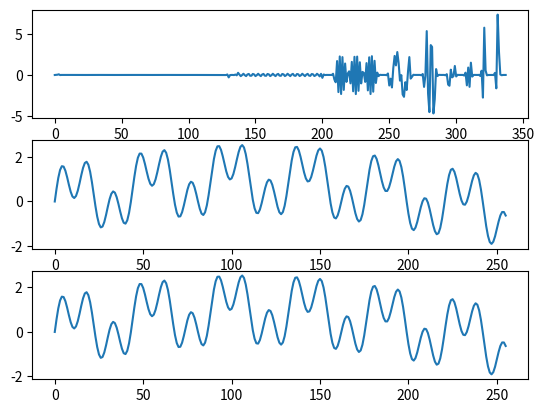

Recreate this plot in Python.
from cmath import pi, sin, sqrt
import matplotlib.pyplot as mplt
from math import ceil, floor

def convolveCompress(F, X):

    N = len(F); N1 = N - 1; n = len(X)

    x = [0.0] * N1; 
    for i in range(0, n):
        x.append(X[i]); 
    for i in range(N1):
        x.append(0.0)

    if(n%2 == 0):
        I = [ h for h in range(2, (n + N1), 2) ]; 
    if(n%2 == 1):
        I = [ h for h in range(2, (n + N1) + 2, 2) ]; 
    m = len(I); y = [0.0] * (m); 

    for i in range(0, m, 1):
        for j in range(0, N, 1):
            y[i] = y[i] + F[N - 1 - j] * x[I[i] + j - 1]
    return y

def convolveDilate(F, X, k):

    N = len(F); N1 = N - 1; n = len(X)
    x = [0.0] * (2 * (n + N1))

    index = 0
    for i in range(n):
        x[(N1 + (2*i))] = X[index]; index += 1

    m = (2*n) + N1; y = [0.0] * m
    for j in range(1, N + 1):
        for i in range(m):
            y[i] += F[N - j] * x[i + j - 1]

    yNew = [0.0] * k; index = 0
    for i in range(N1 - 1, k + N1 - 1):
        yNew[index] = y[i]; index += 1

    return yNew

def rev(l):
    reversed = [0.0] * len(l)
    index = -1
    for i in range(len(l)):
        reversed[i] = l[index]
        index -= 1
    return reversed

def l2h(l):

    N = len(l); lR = rev(l)

    h = [0.0] * N
    for i in range(len(lR)):
        h[i] = lR[i]

    for i in range(1, N, 2):
        h[i] = -1.0 * h[i]
    hR = rev(h)

    return [h, lR, hR, N]

def wtdl(n, N, alt, Jdes):

    J = 0; m = 0
    if(alt == "tmf" or alt == "cmf"):

        N *= 0.5
        if(N%2 == 1):
            N -= 2
        else:
            N -= 1

        if( N < 2 ):
            N = 2

        while(J < Jdes and n >= N):
                J += 1
                n = int( ceil(n * 0.5) )
                m += n

    elif(alt == "emf" or alt == "evf"):
        while( n >= N and J < Jdes ):
            J += 1
            n = floor((n + N - 1) * 0.5)
            m += n

    m += n
    return [J, m]

def FWT(a, l, alt, Jdes):
    n = len(a)
    [h, lR, hR, N] = l2h(l)
    [J, m] = wtdl(n, N, alt, Jdes); 
    b = [0.0] * (J + 1); b[0] = n; x = []
    x = [0.0] * m

    p = 0
    for j in range(0, J):
 
        d = convolveCompress(h, a); b[j + 1] = len(d)
        
        q = p + b[j + 1] - 1; index = 0
        for y in range(p, q):
            x[y] = (d[index]); index += 1
        p = q + 1

        a = convolveCompress(l, a)

    q = int(p + b[J] - 1); index = 0
    for y in range(p, q):
        x[y] = a[index]; index += 1
    return x, b, J, m
    
def IWT(X, b, l, alt):

    print("b", b)
    N = len(l); h, lR, hR, N = l2h(l); 
    J = (len(b) - 1); q = len(X); p = q - int(b[J]); 

    s = [0.0] * (q - p); index = 0
    for i in range(p, q):
        s[index] = (X[i]); index += 1

    for j in range(J - 1, -1, -1):

        q = p - 1; p = q - int(b[j + 1]) + 1
        d = [0.0] * (q - p); index = 0
        for i in range(p, q):
            d[index] = X[i]; index += 1

        aTemp = convolveDilate(lR, s, b[j]); dTemp = convolveDilate(hR, d, b[j])
        s = [0.0] * len(aTemp)
        for i in range(len(aTemp)):
            s[i] = aTemp[i] + dTemp[i]

    return s

fig, (ax1, ax2, ax3) = mplt.subplots(3)

#DB6 Wavelet
#l = [ 0.33267054, 0.8068915, 0.4598775, -0.13501102, -0.08544128, 0.035226293 ]

#DB12 Wavelet
l = [ 0.021784700327, 0.004936612372, -.166863215412, -.068323121587, 0.694457972958, 1.113892783926, 0.477904371333, -.102724969862, -.029783751299, 0.063250562660, 0.002499922093, -.011031867509 ]
for i in range(len(l)):
    l[i] /= sqrt(2.0)

#transform parameters
n = 256; alt = "evf"; Jdes = 256

#signal parameters and creation, naive additive synthesis
a = [0.0] * n; sampleRate = 44100.0; dt = 1.0/sampleRate; t = 0.0
for i in range(n):
    a[i] = sin(2.0 * pi * 100.0 * t).real + sin(2.0 * pi * 1000.0 * t).real + sin(2.0 * pi * 3000.0 * t).real 
    t += dt
ax3.plot(a)

#run the forward transform
Q, b, J, m = FWT(a, l, alt, Jdes); ax1.plot(Q)
#run the reconstruction
signal = IWT(Q, b, l, alt); ax2.plot(signal)

mplt.show()